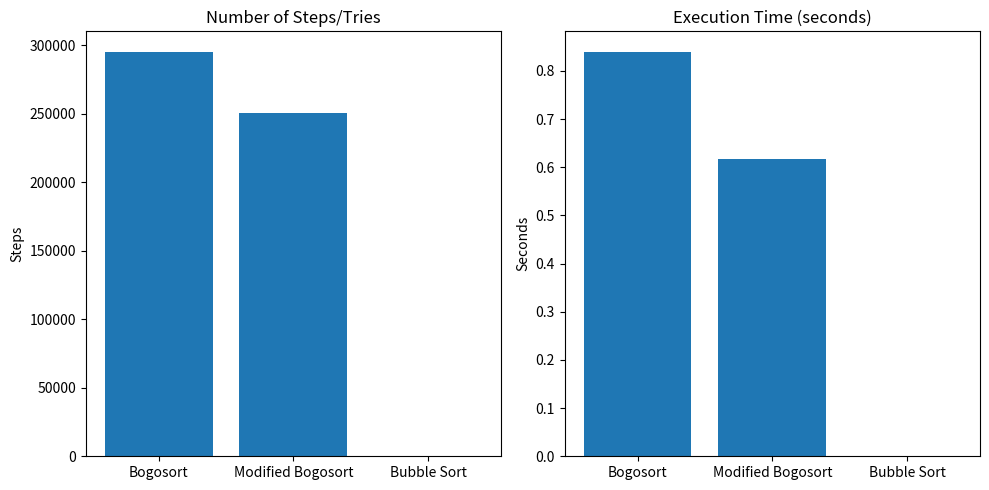

The matplotlib source for this figure:
import random
import time
import matplotlib.pyplot as plt

def is_sorted(arr):
    return all(arr[i] <= arr[i + 1] for i in range(len(arr) - 1))

def bogosort(arr):
    tries = 0
    start = time.time()
    while not is_sorted(arr):
        random.shuffle(arr)
        tries += 1
        if tries % 1000 == 0:
            print(f"😵 Still shuffling... ({tries} tries)")
    end = time.time()
    return tries, end - start

def modified_bogosort(arr):
    tries = 0
    start = time.time()
    while not is_sorted(arr):
        var1, var2 = random.sample(range(len(arr)), 2)
        arr[var1], arr[var2] = arr[var2], arr[var1]
        tries += 1
        if tries % 100000 == 0:
            print(f"🤯 Swapping madness... {tries} swaps so far")
    end = time.time()
    return tries, end - start

def bubble_sort(arr):
    n = len(arr)
    tries = 0
    start = time.time()
    for i in range(n):
        for j in range(0, n - i - 1):
            tries += 1
            print(f"⚔️ Comparing {arr[j]} vs {arr[j+1]}")
            if arr[j] > arr[j + 1]:
                print(f"🔄 Swapping {arr[j]} <-> {arr[j+1]}")
                arr[j], arr[j + 1] = arr[j + 1], arr[j]
    end = time.time()
    print(f"🏆 Bubble sort finished in {tries} comparisons ({end - start:.4f} seconds)")
    return tries, end - start


# Example arrays (use same input for fairness)
arr = [3, 2, 5, 1, 4, 7, 6, 9, 8, 10]

# Run all algorithms
results = {}
results["Bogosort"] = bogosort(arr.copy())
results["Modified Bogosort"] = modified_bogosort(arr.copy())
results["Bubble Sort"] = bubble_sort(arr.copy())

# Print results
for algo, (tries, duration) in results.items():
    print(f"{algo}: {tries} steps in {duration:.4f} sec")

# Plot results
algorithms = list(results.keys())
tries = [results[a][0] for a in algorithms]
times = [results[a][1] for a in algorithms]

plt.figure(figsize=(10,5))

# Left chart: number of tries
plt.subplot(1,2,1)
plt.bar(algorithms, tries)
plt.title("Number of Steps/Tries")
plt.ylabel("Steps")

# Right chart: execution time
plt.subplot(1,2,2)
plt.bar(algorithms, times)
plt.title("Execution Time (seconds)")
plt.ylabel("Seconds")

plt.tight_layout()
plt.show()
